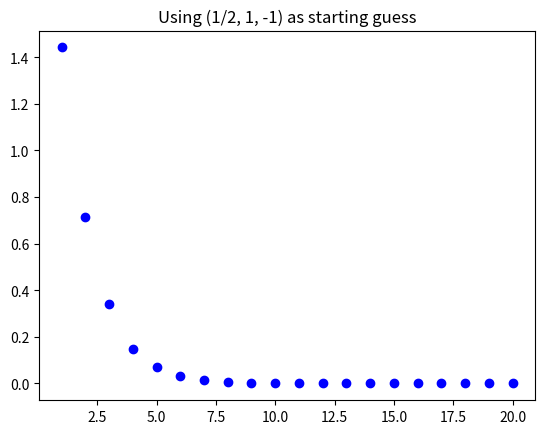

Write the Python code that produced this figure.
import numpy as np
import matplotlib.pyplot as plt

print("Using (1/2, 1, -1) as starting guess")
xplt1 = np.arange(1, 21)
yplt1 = np.array([])
A = [[-2, 1, 1], [0, 3, -1], [1, 0, -4]]
b = [2, 0, 3]
x = [1/2, 1, -1]  # starting guess
temp_x = [1, 1, 1]  # temp variable
solution = [-1.8, -0.4, -1.2]  # the real solution for error analysis
for _ in range(20):
    for i in range(3):
        sum_ = 0
        for k in range(3):
            if i == k:
                continue
            else:
                sum_ += A[i][k] * x[k]
        temp_x[i] = 1 / (A[i][i]) * (b[i] - sum_)
    for t in range(3):  # changing the values in x to the next guess
        x[t] = temp_x[t]
    abs_error = 0
    rel_error = 0
    for i in range(3):
        abs_error += abs(solution[i] - x[i])
        rel_error += abs_error/abs(x[i])
    yplt1 = np.append(yplt1, abs_error)
    print(f"""Absolute error for {_} iteration: {abs_error}
Relative error for {_} iteration: {rel_error}""")

plt.scatter(xplt1, yplt1, color='blue')
plt.title("Using (1/2, 1, -1) as starting guess")
plt.show()
